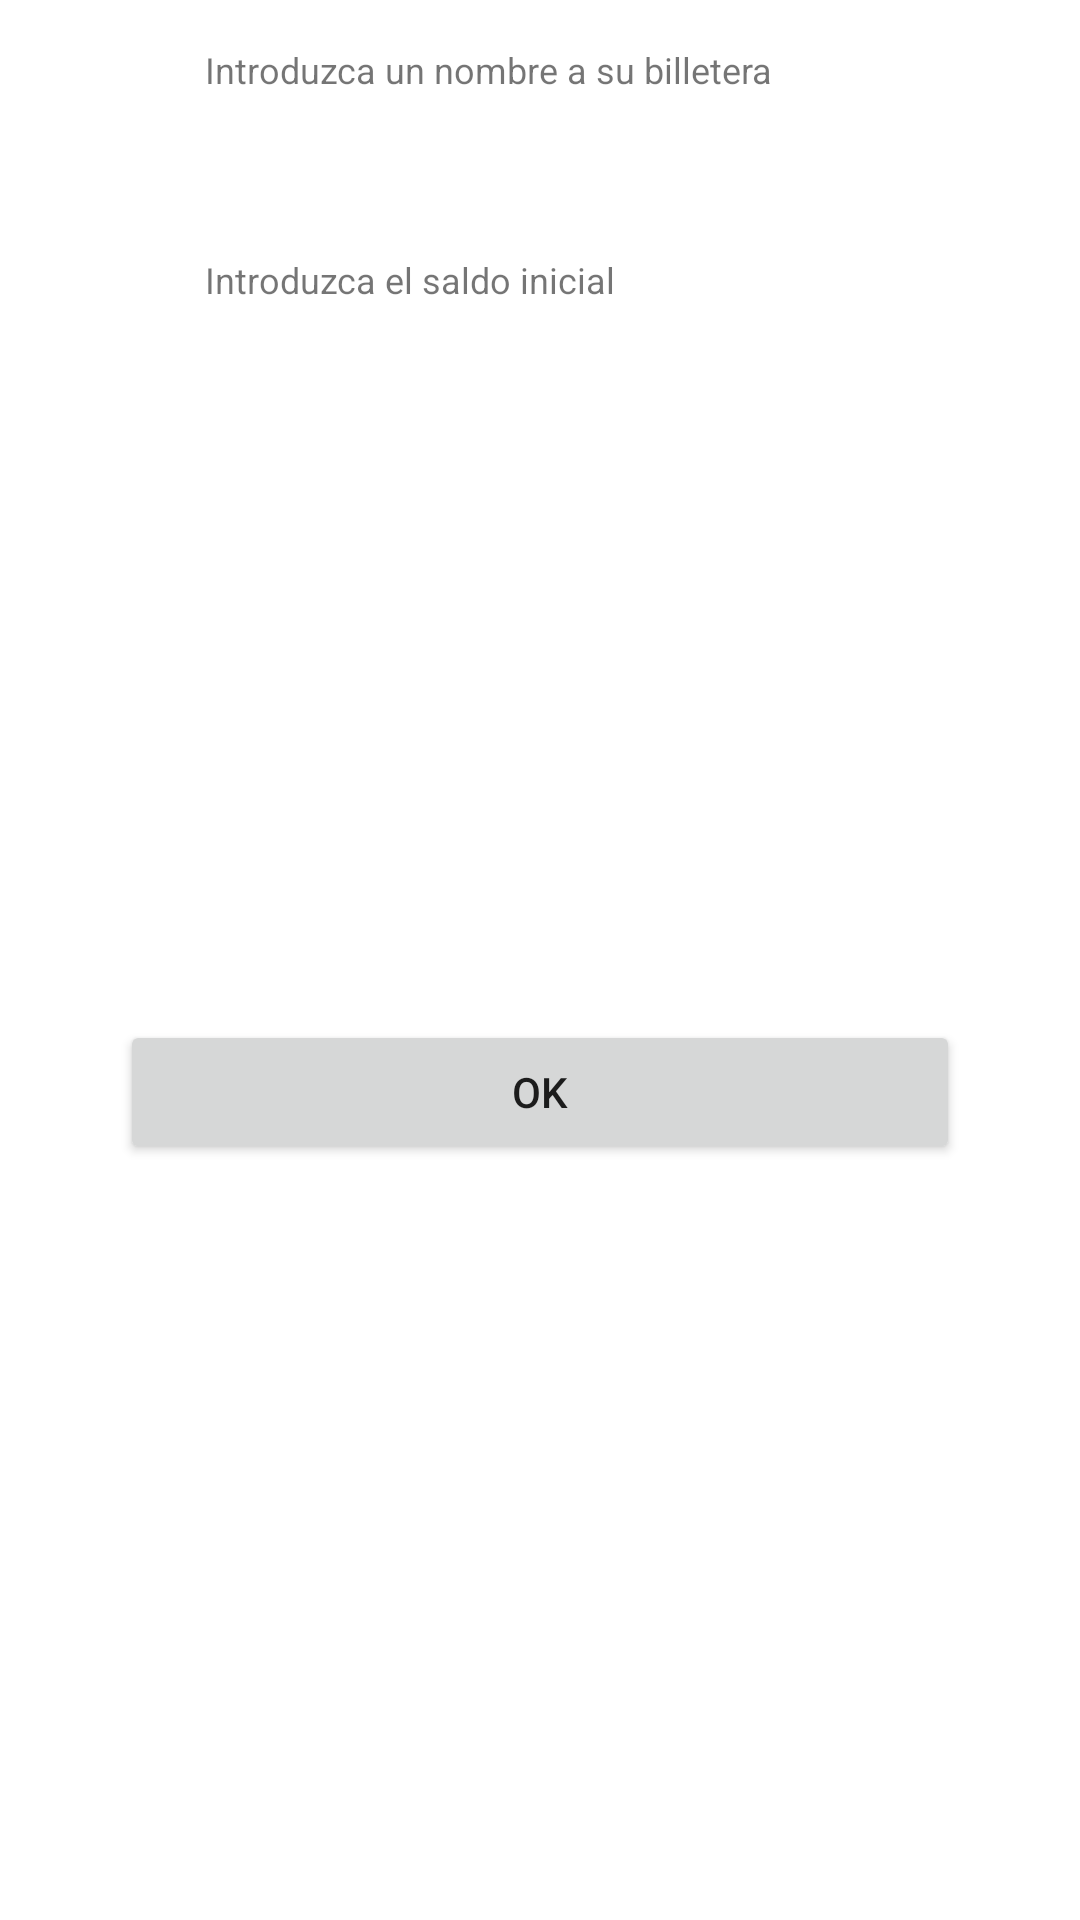

Produce the Android XML layout that renders to this screen, including the resource entries it uses.
<!-- AndroidManifest.xml: application theme Theme.Cartera_v1 -->
<!-- res/layout/activity_creacion_cartera.xml -->
<?xml version="1.0" encoding="utf-8"?>
<LinearLayout xmlns:android="http://schemas.android.com/apk/res/android"
    xmlns:app="http://schemas.android.com/apk/res-auto"
    xmlns:tools="http://schemas.android.com/tools"
    android:layout_width="match_parent"
    android:layout_height="match_parent"
    android:orientation="vertical"
    style="@style/SCREEN"
    tools:context=".Activities.CreacionCartera">

    <LinearLayout
        android:layout_width="match_parent"
        android:layout_height="70dp"
        android:orientation="horizontal"
        android:padding="15sp">

        <ImageView
            android:layout_width="50dp"
            android:layout_height="50dp"
            android:layout_gravity="center"
            android:layout_marginRight="10dp"
            android:layout_weight=".1"
            android:src="@drawable/outline_wallet_24" />

        <LinearLayout
            android:layout_width="match_parent"
            android:layout_height="wrap_content"
            android:layout_weight=".8"
            android:orientation="vertical">
            <TextView
                android:layout_width="match_parent"
                android:layout_height="15dp"
                android:textSize="12sp"
                android:layout_gravity="bottom"
                android:text="@string/nombre_cartera_creacion_cartera"/>
            <EditText
                android:id="@+id/et_nombre_cartera_creacion_cartera"
                android:layout_width="match_parent"
                android:layout_height="40dp"
                android:layout_gravity="center"/>
        </LinearLayout>
    </LinearLayout>
    <LinearLayout
        android:layout_width="match_parent"
        android:layout_height="70dp"
        android:orientation="horizontal"
        android:padding="15sp">

        <ImageView
            android:layout_width="50dp"
            android:layout_height="50dp"
            android:layout_gravity="center"
            android:layout_marginRight="10dp"
            android:layout_weight=".1"
            android:src="@drawable/outline_attach_money_24" />

        <LinearLayout
            android:layout_width="match_parent"
            android:layout_height="wrap_content"
            android:layout_weight=".8"
            android:orientation="vertical">
            <TextView
                android:layout_width="match_parent"
                android:layout_height="15dp"
                android:textSize="12sp"
                android:layout_gravity="bottom"
                android:text="@string/balance_predeterminado_creacion_cartera"/>
            <EditText
                android:id="@+id/et_saldo_inicial_creacion_cartera"
                android:layout_width="match_parent"
                android:layout_height="40dp"
                android:layout_gravity="center"
                android:inputType="numberDecimal"
                />
        </LinearLayout>
    </LinearLayout>
    <Button
        android:id="@+id/btn_aceptar_creacion_cartera"
        android:layout_gravity="bottom"
        android:layout_marginLeft="40sp"
        android:layout_marginRight="40sp"
        android:layout_width="match_parent"
        android:layout_height="wrap_content"
        android:layout_marginTop="200sp"
        android:text="OK"/>
</LinearLayout>
<!-- resources referenced by this layout -->
<resources>
  <string name="balance_predeterminado_creacion_cartera">Introduzca el saldo inicial</string>
  <string name="nombre_cartera_creacion_cartera">Introduzca un nombre a su billetera</string>
  <style name="SCREEN">
          <item name="android:background">#FFF</item>
      </style>
  <style name="Theme.Cartera_v1" parent="Theme.MaterialComponents.DayNight.NoActionBar">
          
          <item name="colorPrimary">#AEAEAE</item>
          <item name="colorPrimaryVariant">#939293</item>
          <item name="colorOnPrimary">@color/white</item>
          
          <item name="colorSecondary">@color/teal_200</item>
          <item name="colorSecondaryVariant">@color/teal_700</item>
          <item name="colorOnSecondary">@color/black</item>
          
          <item name="android:statusBarColor">?attr/colorPrimaryVariant</item>
          
      </style>
  <color name="white">#FFFFFF</color>
  <color name="teal_200">#FF03DAC5</color>
  <color name="teal_700">#FF018786</color>
  <color name="black">#000000</color>
</resources>
